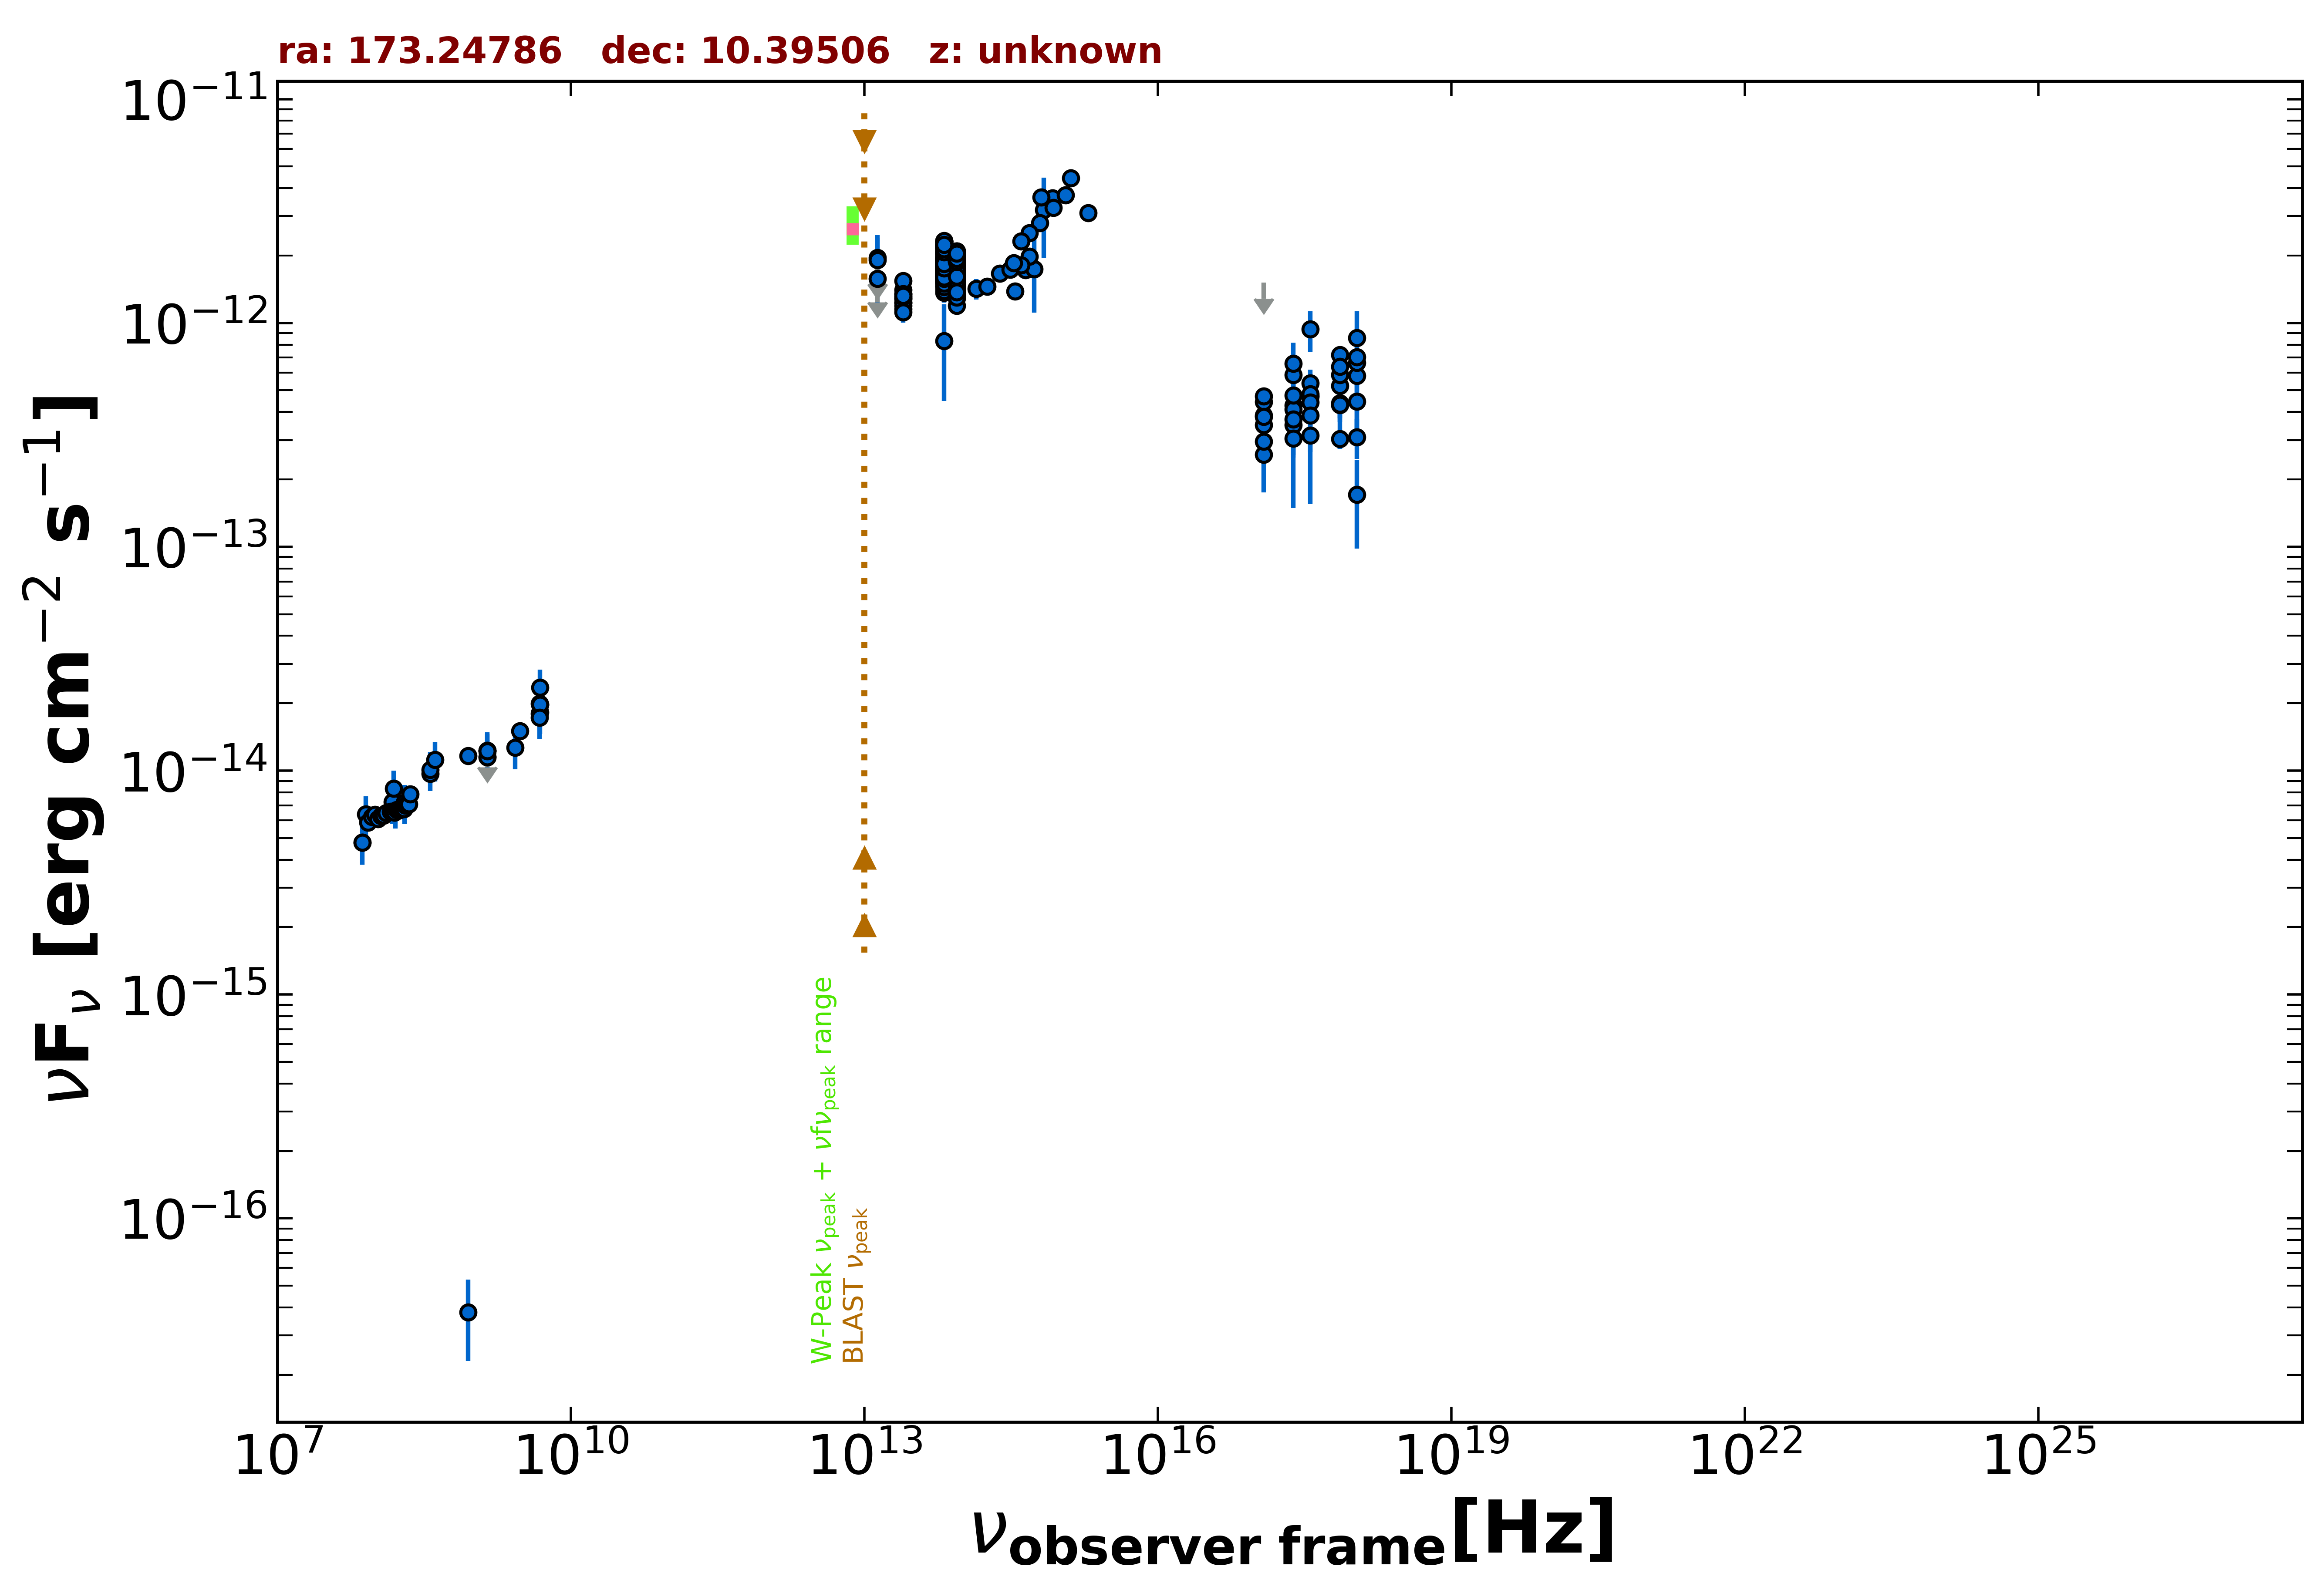

The data file committed next to this chart (first rows):
freq., flux, err_flux, MJD_start, MJD_end, flag, catalog, reference
1.400e+09, 1.222e-14, 0.000e+00, 55000, 55000, UL, FIRST, White et al. 1997  ApJ  475 479
1.400e+09, 1.231e-14, 3.700e-16, 55000, 55000, , NVSS, Condon et al. 1998  AJ  115  1693
8.870e+08, 1.166e-14, 8.200e-16, 55000, 55000, , RACS, Hale et al. 2021  PASA  38  e058
8.870e+08, 3.814e-17, 1.508e-17, 55000, 55000, , RACS, Hale et al. 2021  PASA  38  e058
3.000e+09, 1.504e-14, 6.000e-17, 55000, 55000, , VLASSQL, Gordon et al. 2021  ApJS  255  30
2.418e+17, 5.850e-13, 1.205e-13, 55000, 55000, , RASS, Boller et al. 2016  A&A  103  1
2.418e+17, 4.277e-13, 2.625e-14, 55400, 55674, , 1OUSX, Giommi et al. in preparation
1.209e+17, 3.862e-13, 2.470e-14, 55400, 55674, , 1OUSX, Giommi et al. in preparation
3.627e+17, 4.692e-13, 2.780e-14, 55400, 55674, , 1OUSX, Giommi et al. in preparation
7.253e+17, 5.251e-13, 1.980e-14, 55400, 55674, , 1OUSX, Giommi et al. in preparation
1.088e+18, 5.796e-13, 4.160e-14, 55400, 55674, , 1OUSX, Giommi et al. in preparation
7.253e+17, 5.872e-13, 2.320e-14, 55000, 55000, , 2SXPS, Evans et al. 2020  ApJS  247  54
1.209e+17, 4.441e-13, 2.975e-14, 55000, 55000, , 2SXPS, Evans et al. 2020  ApJS  247  54
3.627e+17, 5.378e-13, 3.435e-14, 55000, 55000, , 2SXPS, Evans et al. 2020  ApJS  247  54
1.088e+18, 6.655e-13, 5.110e-14, 55000, 55000, , 2SXPS, Evans et al. 2020  ApJS  247  54
1.500e+08, 6.933e-15, 6.930e-16, 55000, 55000, , TGSS150, Intema et al. 2017  A&A  598  A781
7.400e+07, 4.766e-15, 8.150e-17, 55000, 55000, , VLSSR, Lane et al. 2014  MNRAS  440 327
4.800e+09, 1.800e-14, 1.580e-15, 55000, 55000, , GB6, Gregory et al. 1996  ApJS  103  427
4.800e+09, 1.992e-14, 2.740e-15, 55000, 55000, , GB87, Gregory et al. 1992  VizieR  VIII/14/j20…
4.850e+09, 1.979e-14, 0.000e+00, 55000, 55000, , NORTH20, White and Becker  1992  ApJS  79  331
1.400e+09, 1.148e-14, 0.000e+00, 55000, 55000, , NORTH20, White and Becker  1992  ApJS  79  331
3.650e+08, 9.694e-15, 0.000e+00, 55000, 55000, , NORTH20, White and Becker  1992  ApJS  79  331
1.389e+14, 1.423e-12, 1.485e-13, 55000, 55000, , 2MASS, Skrutskie et al. 2006  AJ  131  1163
1.804e+14, 1.455e-12, 1.045e-13, 55000, 55000, , 2MASS, Skrutskie et al. 2006  AJ  131  1163
2.427e+14, 1.662e-12, 1.290e-13, 55000, 55000, , 2MASS, Skrutskie et al. 2006  AJ  131  1163
8.817e+13, 1.618e-12, 4.500e-15, 55000, 55000, , UNWISE, Schlafly et al. 2019  ApJS  240  30
6.517e+13, 1.899e-12, 6.000e-15, 55000, 55000, , UNWISE, Schlafly et al. 2019  ApJS  240  30
8.817e+13, 1.990e-12, 4.400e-14, 55000, 55000, , WISE, Wright et al. 2010  AJ  140  1868
6.517e+13, 2.226e-12, 4.500e-14, 55000, 55000, , WISE, Wright et al. 2010  AJ  140  1868
2.498e+13, 1.290e-12, 4.500e-14, 55000, 55000, , WISE, Wright et al. 2010  AJ  140  1868
1.363e+13, 1.312e-12, 1.770e-13, 55000, 55000, , WISE, Wright et al. 2010  AJ  140  1868
8.817e+13, 1.657e-12, 5.500e-14, 56817, 56817, , NEOWISE, Mainzer et al. 2014  ApJ  792  30
6.517e+13, 1.833e-12, 8.250e-14, 56817, 56817, , NEOWISE, Mainzer et al. 2014  ApJ  792  30
8.817e+13, 1.652e-12, 6.250e-14, 56818, 56818, , NEOWISE, Mainzer et al. 2014  ApJ  792  30
6.517e+13, 1.910e-12, 9.500e-14, 56818, 56818, , NEOWISE, Mainzer et al. 2014  ApJ  792  30
8.817e+13, 1.634e-12, 5.400e-14, 56818, 56818, , NEOWISE, Mainzer et al. 2014  ApJ  792  30
6.517e+13, 1.723e-12, 6.500e-14, 56818, 56818, , NEOWISE, Mainzer et al. 2014  ApJ  792  30
8.817e+13, 1.719e-12, 5.400e-14, 56817, 56817, , NEOWISE, Mainzer et al. 2014  ApJ  792  30
6.517e+13, 1.789e-12, 6.450e-14, 56817, 56817, , NEOWISE, Mainzer et al. 2014  ApJ  792  30
8.817e+13, 1.677e-12, 5.550e-14, 56818, 56818, , NEOWISE, Mainzer et al. 2014  ApJ  792  30
6.517e+13, 1.752e-12, 6.600e-14, 56818, 56818, , NEOWISE, Mainzer et al. 2014  ApJ  792  30
8.817e+13, 1.585e-12, 5.700e-14, 56817, 56817, , NEOWISE, Mainzer et al. 2014  ApJ  792  30
6.517e+13, 1.724e-12, 7.150e-14, 56817, 56817, , NEOWISE, Mainzer et al. 2014  ApJ  792  30
8.817e+13, 1.669e-12, 6.450e-14, 56817, 56817, , NEOWISE, Mainzer et al. 2014  ApJ  792  30
6.517e+13, 1.729e-12, 7.500e-14, 56817, 56817, , NEOWISE, Mainzer et al. 2014  ApJ  792  30
8.817e+13, 1.730e-12, 5.600e-14, 56818, 56818, , NEOWISE, Mainzer et al. 2014  ApJ  792  30
6.517e+13, 1.865e-12, 8.800e-14, 56818, 56818, , NEOWISE, Mainzer et al. 2014  ApJ  792  30
8.817e+13, 1.736e-12, 5.750e-14, 56817, 56817, , NEOWISE, Mainzer et al. 2014  ApJ  792  30
6.517e+13, 1.884e-12, 8.700e-14, 56817, 56817, , NEOWISE, Mainzer et al. 2014  ApJ  792  30
8.817e+13, 1.717e-12, 5.550e-14, 56818, 56818, , NEOWISE, Mainzer et al. 2014  ApJ  792  30
6.517e+13, 1.771e-12, 8.200e-14, 56818, 56818, , NEOWISE, Mainzer et al. 2014  ApJ  792  30
8.817e+13, 1.749e-12, 4.700e-14, 57176, 57176, , NEOWISE, Mainzer et al. 2014  ApJ  792  30
6.517e+13, 2.112e-12, 1.110e-13, 57176, 57176, , NEOWISE, Mainzer et al. 2014  ApJ  792  30
8.817e+13, 1.788e-12, 4.600e-14, 57176, 57176, , NEOWISE, Mainzer et al. 2014  ApJ  792  30
6.517e+13, 1.752e-12, 5.450e-14, 57176, 57176, , NEOWISE, Mainzer et al. 2014  ApJ  792  30
8.817e+13, 1.770e-12, 4.700e-14, 57177, 57177, , NEOWISE, Mainzer et al. 2014  ApJ  792  30
6.517e+13, 1.974e-12, 6.000e-14, 57177, 57177, , NEOWISE, Mainzer et al. 2014  ApJ  792  30
8.817e+13, 1.798e-12, 4.650e-14, 57176, 57176, , NEOWISE, Mainzer et al. 2014  ApJ  792  30
6.517e+13, 1.887e-12, 5.550e-14, 57176, 57176, , NEOWISE, Mainzer et al. 2014  ApJ  792  30
8.817e+13, 1.702e-12, 4.700e-14, 57177, 57177, , NEOWISE, Mainzer et al. 2014  ApJ  792  30
... 596 more rows
